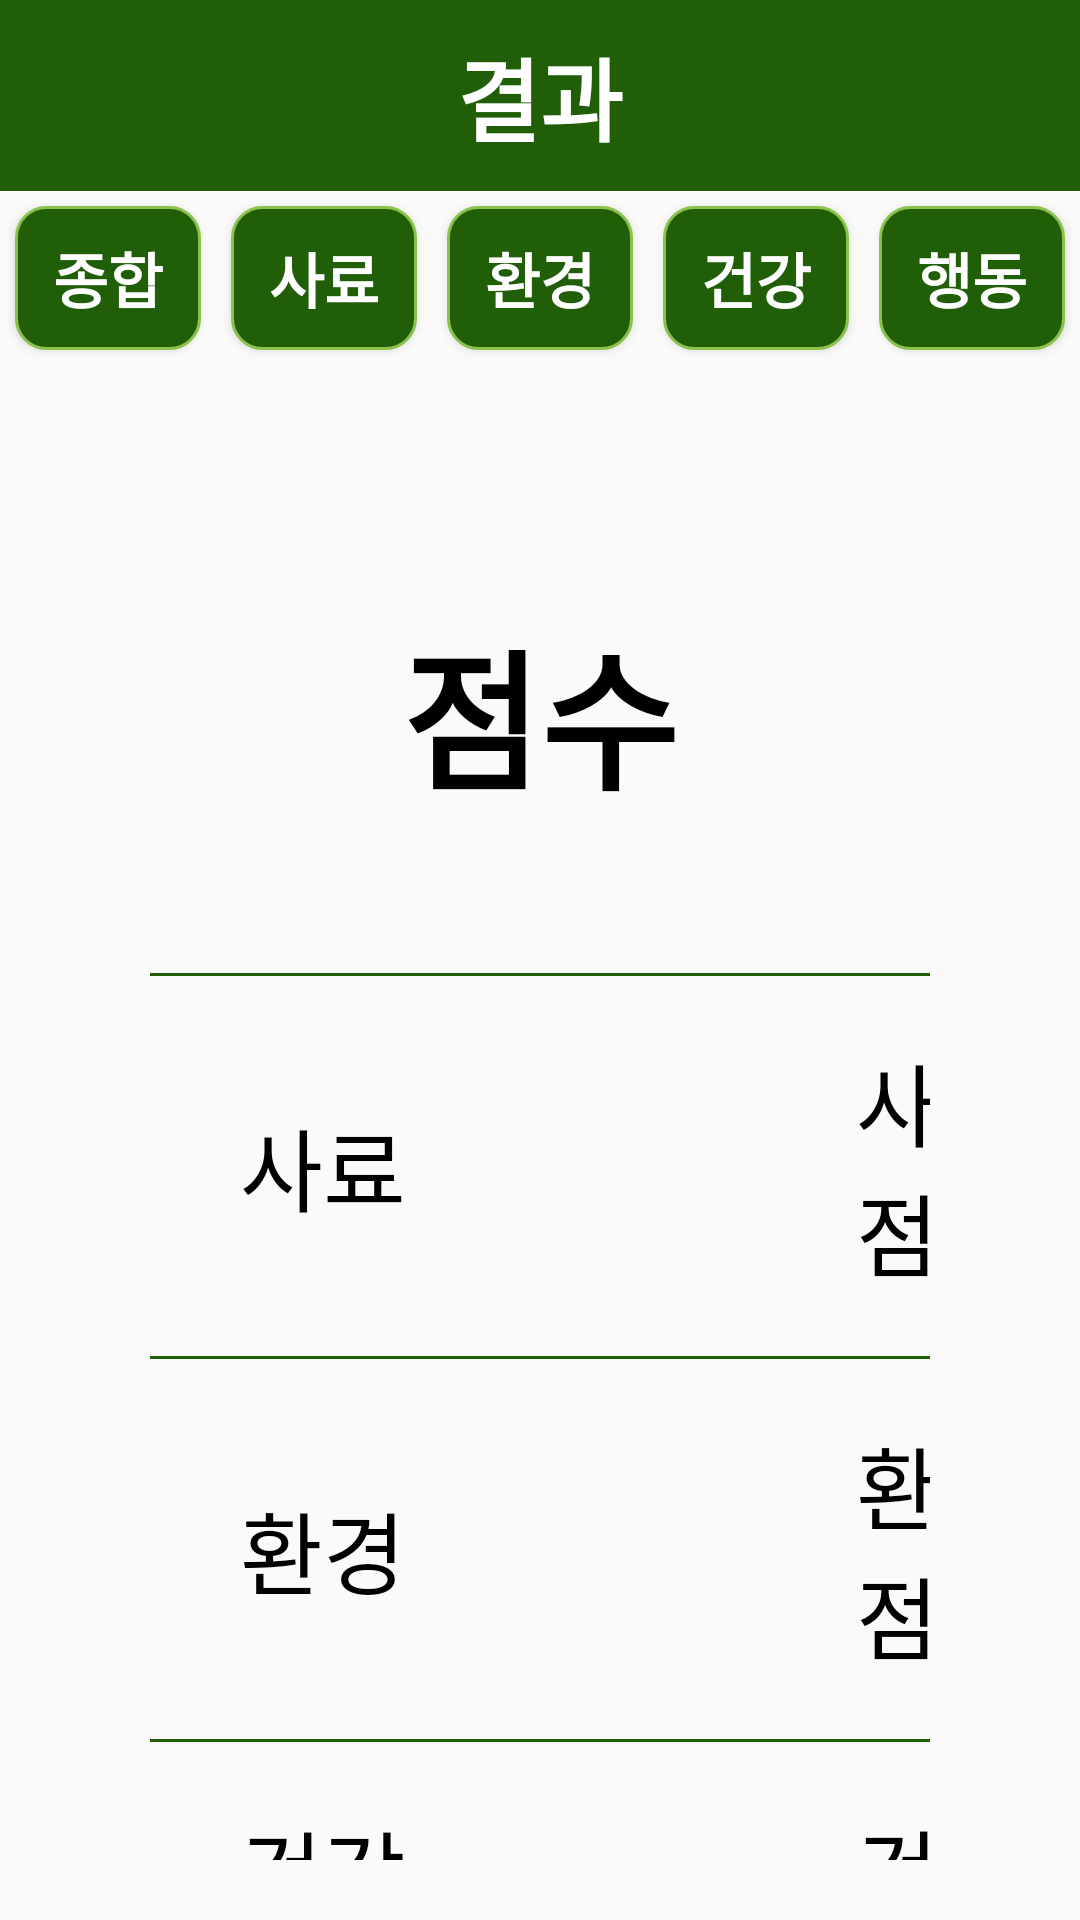

This screen was rendered from an Android layout file. Write that file and the resources it references.
<!-- AndroidManifest.xml: application theme AppThemeNoBar -->
<!-- res/layout/activity_result.xml -->
<?xml version="1.0" encoding="utf-8"?>
<LinearLayout xmlns:android="http://schemas.android.com/apk/res/android"
    xmlns:tools="http://schemas.android.com/tools"
    android:layout_width="match_parent"
    android:layout_height="match_parent"
    android:orientation="vertical"
    tools:context=".Result" >

    <LinearLayout
        android:layout_width="match_parent"
        android:layout_height="wrap_content"
        android:gravity="center"
        android:background="@color/colorPrimary"
        android:orientation="horizontal">

        <TextView
            android:id="@+id/input"
            android:layout_width="wrap_content"
            android:layout_height="wrap_content"
            android:layout_margin="10dp"
            android:textColor="@color/colorWhite"
            android:textStyle="bold"
            android:gravity="center"
            android:text="결과"
            android:textSize="30dp"/>
    </LinearLayout>
    <LinearLayout
        android:layout_width="match_parent"
        android:layout_height="wrap_content"
        android:orientation="horizontal"
        android:gravity="center">



























        <Button
            android:id="@+id/btn1"
            android:layout_width="wrap_content"
            android:textColor="@color/colorWhite"
            android:layout_height="wrap_content"
            android:layout_margin="5dp"
            android:textStyle="bold"
            android:textSize="20dp"
            android:text="종합"
            android:layout_weight="2"
            android:background="@drawable/button_square">
        </Button>
        <Button
            android:id="@+id/btn2"
            android:layout_width="wrap_content"
            android:textColor="@color/colorWhite"
            android:layout_height="wrap_content"
            android:layout_margin="5dp"
            android:textStyle="bold"
            android:textSize="20dp"
            android:text="사료"
            android:layout_weight="2"
            android:background="@drawable/button_square">
        </Button>

        <Button
            android:id="@+id/btn3"
            android:layout_width="wrap_content"
            android:textColor="@color/colorWhite"
            android:layout_height="wrap_content"
            android:textStyle="bold"
            android:layout_margin="5dp"
            android:textSize="20dp"
            android:text="환경"
            android:layout_weight="2"
            android:background="@drawable/button_square">
        </Button>
        <Button
            android:id="@+id/btn4"
            android:layout_width="wrap_content"
            android:textColor="@color/colorWhite"
            android:layout_height="wrap_content"
            android:layout_margin="5dp"
            android:textStyle="bold"
            android:textSize="20dp"
            android:text="건강"
            android:layout_weight="2"
            android:background="@drawable/button_square">
        </Button>
        <Button
            android:id="@+id/btn5"
            android:layout_width="wrap_content"
            android:textColor="@color/colorWhite"
            android:layout_height="wrap_content"
            android:layout_margin="5dp"
            android:textStyle="bold"
            android:textSize="20dp"
            android:text="행동"
            android:layout_weight="2"
            android:background="@drawable/button_square">
        </Button>
    </LinearLayout>
    <LinearLayout
        android:id="@+id/frameLayout"
        android:layout_width="match_parent"
        android:layout_height="match_parent"
        android:orientation="vertical">
        <TextView
            android:id="@+id/total"
            android:layout_width="match_parent"
            android:layout_height="wrap_content"
            android:layout_marginTop="80dp"
            android:layout_marginBottom="30dp"
            android:gravity="center|bottom"
            android:text="점수"
            android:textColor="@color/colorBlack"
            android:textSize="50dp"
            android:textStyle="bold">
        </TextView>

        <View
            android:layout_width="match_parent"
            android:layout_height="1dp"
            android:layout_marginLeft="50dp"
            android:layout_marginTop="20dp"
            android:layout_marginRight="50dp"
            android:background="@color/colorPrimary" />

        <LinearLayout
            android:layout_width="wrap_content"
            android:layout_height="wrap_content"
            android:orientation="horizontal">

            <TextView
                android:layout_width="wrap_content"
                android:layout_height="wrap_content"
                android:layout_gravity="center_vertical"
                android:layout_marginLeft="80dp"
                android:layout_marginRight="150dp"
                android:layout_marginTop="20dp"
                android:layout_marginBottom="20dp"
                android:text="사료"
                android:textColor="@color/colorBlack"
                android:textSize="30dp"></TextView>

            <TextView
                android:id="@+id/score1"
                android:layout_width="wrap_content"
                android:layout_height="wrap_content"
                android:layout_gravity="center_vertical"
                android:layout_marginRight="50dp"
                android:layout_marginTop="20dp"
                android:layout_marginBottom="20dp"
                android:text="사점"
                android:textColor="@color/colorBlack"
                android:textSize="30dp"></TextView>

        </LinearLayout>

        <View
            android:layout_width="match_parent"
            android:layout_height="1dp"
            android:layout_marginLeft="50dp"
            android:layout_marginRight="50dp"
            android:background="@color/colorPrimary" />

        <LinearLayout
            android:layout_width="wrap_content"
            android:layout_height="wrap_content"
            android:orientation="horizontal">

            <TextView
                android:layout_width="wrap_content"
                android:layout_height="wrap_content"
                android:layout_gravity="center_vertical"
                android:layout_marginLeft="80dp"
                android:layout_marginTop="20dp"
                android:layout_marginBottom="20dp"
                android:layout_marginRight="150dp"
                android:text="환경"
                android:textColor="@color/colorBlack"
                android:textSize="30dp"></TextView>

            <TextView
                android:id="@+id/score2"
                android:layout_width="wrap_content"
                android:layout_height="wrap_content"
                android:layout_gravity="center_vertical"
                android:layout_marginTop="20dp"
                android:layout_marginBottom="20dp"
                android:layout_marginRight="50dp"
                android:text="환점"
                android:textColor="@color/colorBlack"
                android:textSize="30dp"></TextView>

        </LinearLayout>

        <View
            android:layout_width="match_parent"
            android:layout_height="1dp"
            android:layout_marginLeft="50dp"
            android:layout_marginRight="50dp"
            android:background="@color/colorPrimary" />

        <LinearLayout
            android:layout_width="wrap_content"
            android:layout_height="wrap_content"
            android:orientation="horizontal">

            <TextView
                android:layout_width="wrap_content"
                android:layout_height="wrap_content"
                android:layout_gravity="center_vertical"
                android:layout_marginLeft="80dp"
                android:layout_marginTop="20dp"
                android:layout_marginBottom="20dp"
                android:layout_marginRight="150dp"
                android:text="건강"
                android:textColor="@color/colorBlack"
                android:textSize="30dp"></TextView>

            <TextView
                android:id="@+id/score3"
                android:layout_width="wrap_content"
                android:layout_height="wrap_content"
                android:layout_gravity="center_vertical"
                android:layout_marginTop="20dp"
                android:layout_marginBottom="20dp"
                android:layout_marginRight="50dp"
                android:text="건점"
                android:textColor="@color/colorBlack"
                android:textSize="30dp"></TextView>

        </LinearLayout>

        <View
            android:layout_width="wrap_content"
            android:layout_height="1dp"
            android:layout_marginLeft="50dp"
            android:layout_marginRight="50dp"
            android:background="@color/colorPrimary" />

        <LinearLayout
            android:layout_width="wrap_content"
            android:layout_height="wrap_content"
            android:orientation="horizontal">

            <TextView
                android:layout_width="wrap_content"
                android:layout_height="wrap_content"
                android:layout_gravity="center_vertical"
                android:layout_marginLeft="80dp"
                android:layout_marginTop="20dp"
                android:layout_marginBottom="20dp"
                android:layout_marginRight="150dp"
                android:text="행동"
                android:textColor="@color/colorBlack"
                android:textSize="30dp"></TextView>

            <TextView
                android:id="@+id/score4"
                android:layout_width="wrap_content"
                android:layout_height="wrap_content"
                android:layout_gravity="center_vertical"
                android:layout_marginTop="20dp"
                android:layout_marginBottom="20dp"
                android:layout_marginRight="50dp"
                android:text="행점"
                android:textColor="@color/colorBlack"
                android:textSize="30dp"></TextView>
        </LinearLayout>
    </LinearLayout>

</LinearLayout>
<!-- resources referenced by this layout -->
<resources>
  <color name="colorBlack">#000000</color>
  <color name="colorPrimary">#215E08</color>
  <color name="colorWhite">#FFFFFF</color>
  <!-- drawable button_square (drawable) -->
  <?xml version="1.0" encoding="utf-8"?>
  <shape xmlns:android="http://schemas.android.com/apk/res/android"
      android:padding="10dp"
      android:shape="rectangle" >
      <solid android:color="@color/colorPrimary" />
      <corners
          android:bottomLeftRadius="10dp"
          android:bottomRightRadius="10dp"
          android:topLeftRadius="10dp"
          android:topRightRadius="10dp" />
      <stroke
          android:width="1dp"
          android:color="@color/colorPrimaryDark" />
  </shape>
  <style name="AppThemeNoBar" parent="Theme.AppCompat.Light.NoActionBar">
          
          <item name="colorPrimary">@color/colorPrimary</item>
          <item name="colorPrimaryDark">@color/colorPrimaryDark</item>
          <item name="colorAccent">@color/colorAccent</item>
      </style>
  <color name="colorPrimaryDark">#8BC34A</color>
  <color name="colorAccent">#1F5708</color>
</resources>
